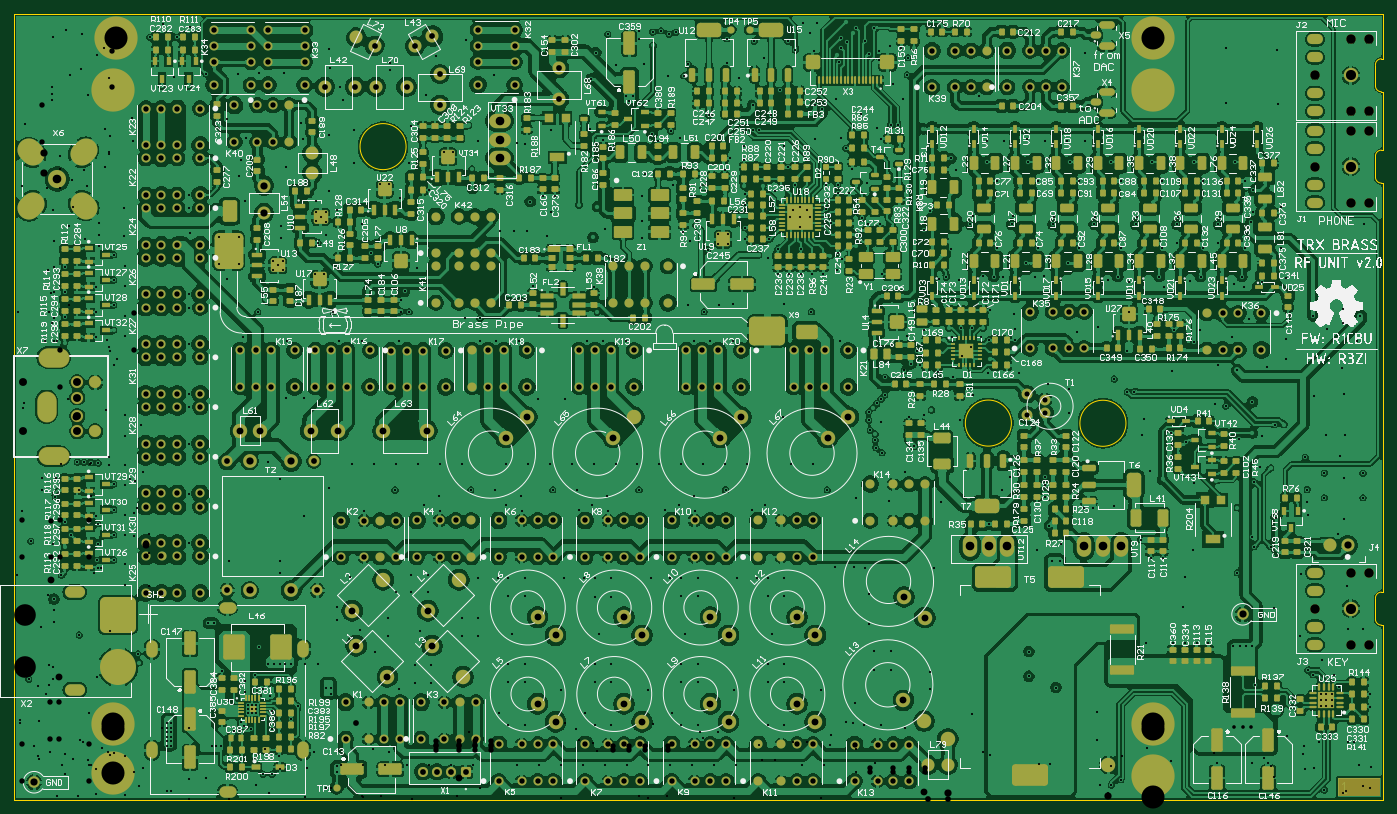
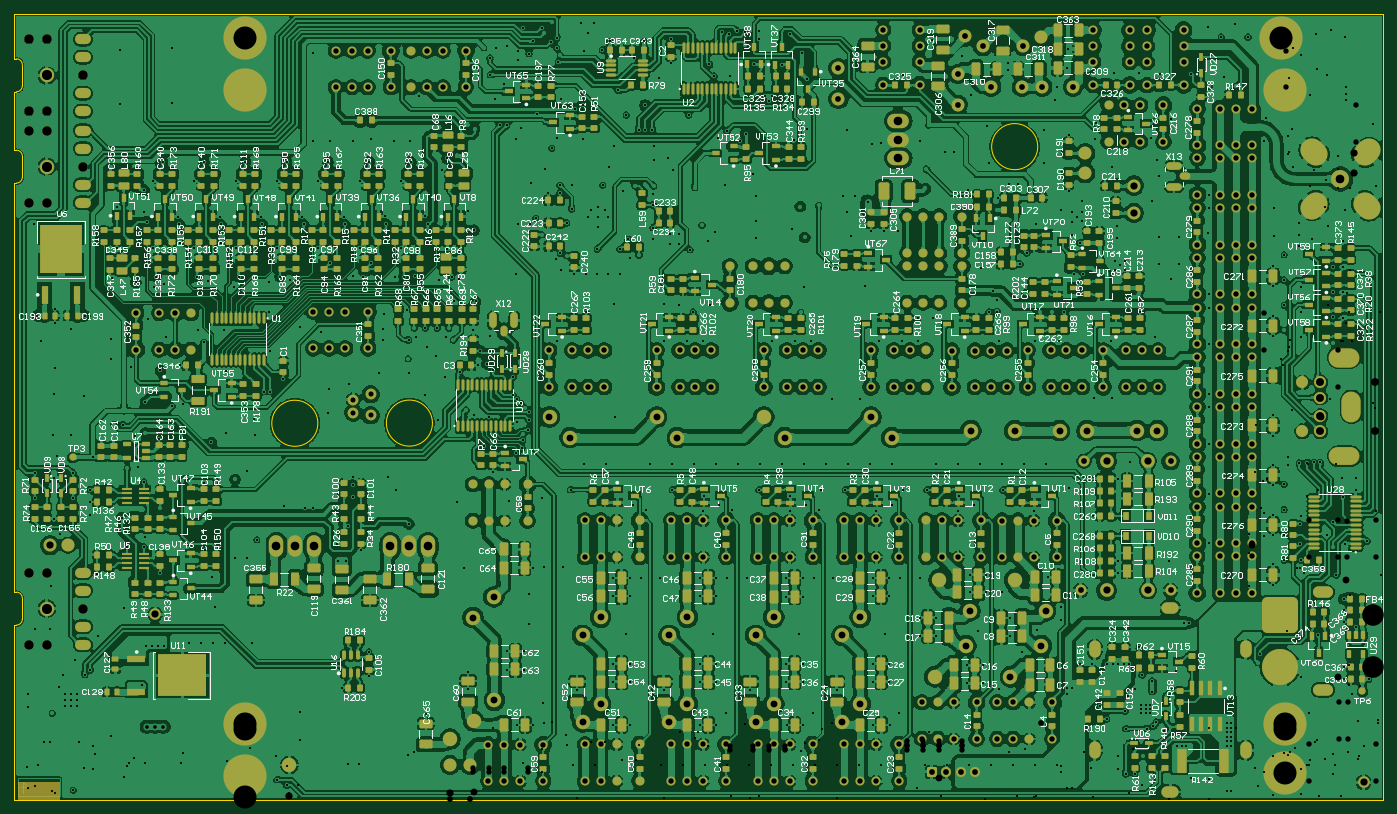
Circuit board: 11 layer files. Board 190.0 x 109.0 mm.
- bottom_copper: BRASSPA-v2.0.GBL (1448838 bytes)
- bottom_silk: BRASSPA-v2.0.GBO (244990 bytes)
- paste: BRASSPA-v2.0.GBP (33544 bytes)
- bottom_mask: BRASSPA-v2.0.GBS (47067 bytes)
- outline: BRASSPA-v2.0.GKO (1457 bytes)
- top_copper: BRASSPA-v2.0.GTL (1177929 bytes)
- top_silk: BRASSPA-v2.0.GTO (345031 bytes)
- paste: BRASSPA-v2.0.GTP (40631 bytes)
- top_mask: BRASSPA-v2.0.GTS (54196 bytes)
- drill: BRASSPARoundHoles-v2.0.TXT (19587 bytes)
- drill: BRASSPASlotHoles-v2.0.TXT (1287 bytes)

=== bottom_copper: BRASSPA-v2.0.GBL (1448838 bytes, source omitted) ===
=== bottom_silk: BRASSPA-v2.0.GBO (244990 bytes, source omitted) ===
=== paste: BRASSPA-v2.0.GBP (33544 bytes, source omitted) ===
=== bottom_mask: BRASSPA-v2.0.GBS (47067 bytes, source omitted) ===
=== outline: BRASSPA-v2.0.GKO ===
G04*
G04 #@! TF.GenerationSoftware,Altium Limited,Altium Designer,24.4.1 (13)*
G04*
G04 Layer_Color=16711935*
%FSLAX26Y26*%
%MOIN*%
G70*
G04*
G04 #@! TF.SameCoordinates,3F108B2F-3CCF-4823-96B3-378CED877835*
G04*
G04*
G04 #@! TF.FilePolarity,Positive*
G04*
G01*
G75*
%ADD146C,0.001968*%
D146*
X7437008Y3900099D02*
G03*
X7469489Y3867618I32480J0D01*
G01*
X7437008Y3401083D02*
G03*
X7469489Y3368602I32480J0D01*
G01*
Y1133366D02*
G03*
X7437008Y1100886I0J-32480D01*
G01*
X7469489Y3548720D02*
G03*
X7437008Y3516240I0J-32480D01*
G01*
Y985728D02*
G03*
X7469489Y953248I32480J0D01*
G01*
Y4047736D02*
G03*
X7437008Y4015256I0J-32480D01*
G01*
X6073837Y2056137D02*
G03*
X6073837Y2056137I-125887J0D01*
G01*
X5447738Y2057087D02*
G03*
X5447738Y2057087I-125887J0D01*
G01*
X2140115Y3567850D02*
G03*
X2140115Y3567850I-125887J0D01*
G01*
X7437008Y3514764D02*
Y3516240D01*
X0Y0D02*
X7480315D01*
X7437008Y3514764D02*
X7437008Y3401083D01*
X0Y0D02*
X0Y4291339D01*
X7469489Y4047736D02*
X7480315D01*
X7469489Y3548720D02*
X7480315D01*
X0Y4291339D02*
X7480315D01*
X7469489Y3867618D02*
X7480315D01*
X7437008Y985728D02*
Y1100886D01*
X7480315Y4047736D02*
Y4291339D01*
Y3548720D02*
Y3867618D01*
X7437008Y3900099D02*
Y4015256D01*
X7469489Y1133366D02*
X7480315D01*
X7469489Y953248D02*
X7480315D01*
X7480315Y3368602D02*
X7480315Y1133366D01*
X7480315Y0D02*
Y953248D01*
X7469489Y3368602D02*
X7480315D01*
M02*

=== top_copper: BRASSPA-v2.0.GTL (1177929 bytes, source omitted) ===
=== top_silk: BRASSPA-v2.0.GTO (345031 bytes, source omitted) ===
=== paste: BRASSPA-v2.0.GTP (40631 bytes, source withheld) ===
=== top_mask: BRASSPA-v2.0.GTS (54196 bytes, source omitted) ===
=== drill: BRASSPARoundHoles-v2.0.TXT (19587 bytes, source omitted) ===
=== drill: BRASSPASlotHoles-v2.0.TXT ===
M48
;Layer_Color=9474304
;FILE_FORMAT=2:4
INCH,LZ
;TYPE=PLATED
T06F00S00C0.0315
T13F00S00C0.0591
T14F00S00C0.0866
%
G90
G05
T06
G00X00751Y002854
M15
G01Y002539
M16
G00X011801Y000413
M15
G01X011486
M16
G00X015778Y002854
M15
G01Y002539
M16
G00X003524Y006004
M15
G01X003051
M16
G00X003524Y011319
M15
G01X003051
M16
G00X00751Y008051
M15
G01Y008366
M16
G00X011486Y010492
M15
G01X011801
M16
G00X015778Y008051
M15
G01Y008366
M16
G00X070945Y008465
M15
G01X071181
M16
G00X070945Y009449
M15
G01X071181
M16
G00X070945Y011417
M15
G01X071181
M16
G00X070945Y012402
M15
G01X071181
M16
G00X070945Y032618
M15
G01X071181
M16
G00X070945Y033602
M15
G01X071181
M16
G00X070945Y035571
M15
G01X071181
M16
G00X070945Y036555
M15
G01X071181
M16
G00X070945Y037608
M15
G01X071181
M16
G00X070945Y038593
M15
G01X071181
M16
G00X070945Y040561
M15
G01X071181
M16
G00X070945Y041545
M15
G01X071181
M16
T13
G00X00185Y01876
M15
G01X00244
M16
G00X001752Y021752
M15
G01Y021161
M16
G00X00185Y024154
M15
G01X00244
M16
T14
G00X000794Y03233
M15
G01X001017Y032552
M16
G00X003901Y032339
M15
G01X003678Y032562
M16
G00X003891Y035485
M15
G01X003668Y035263
M16
G00X000784Y035476
M15
G01X001007Y035253
M16
M17
M30

